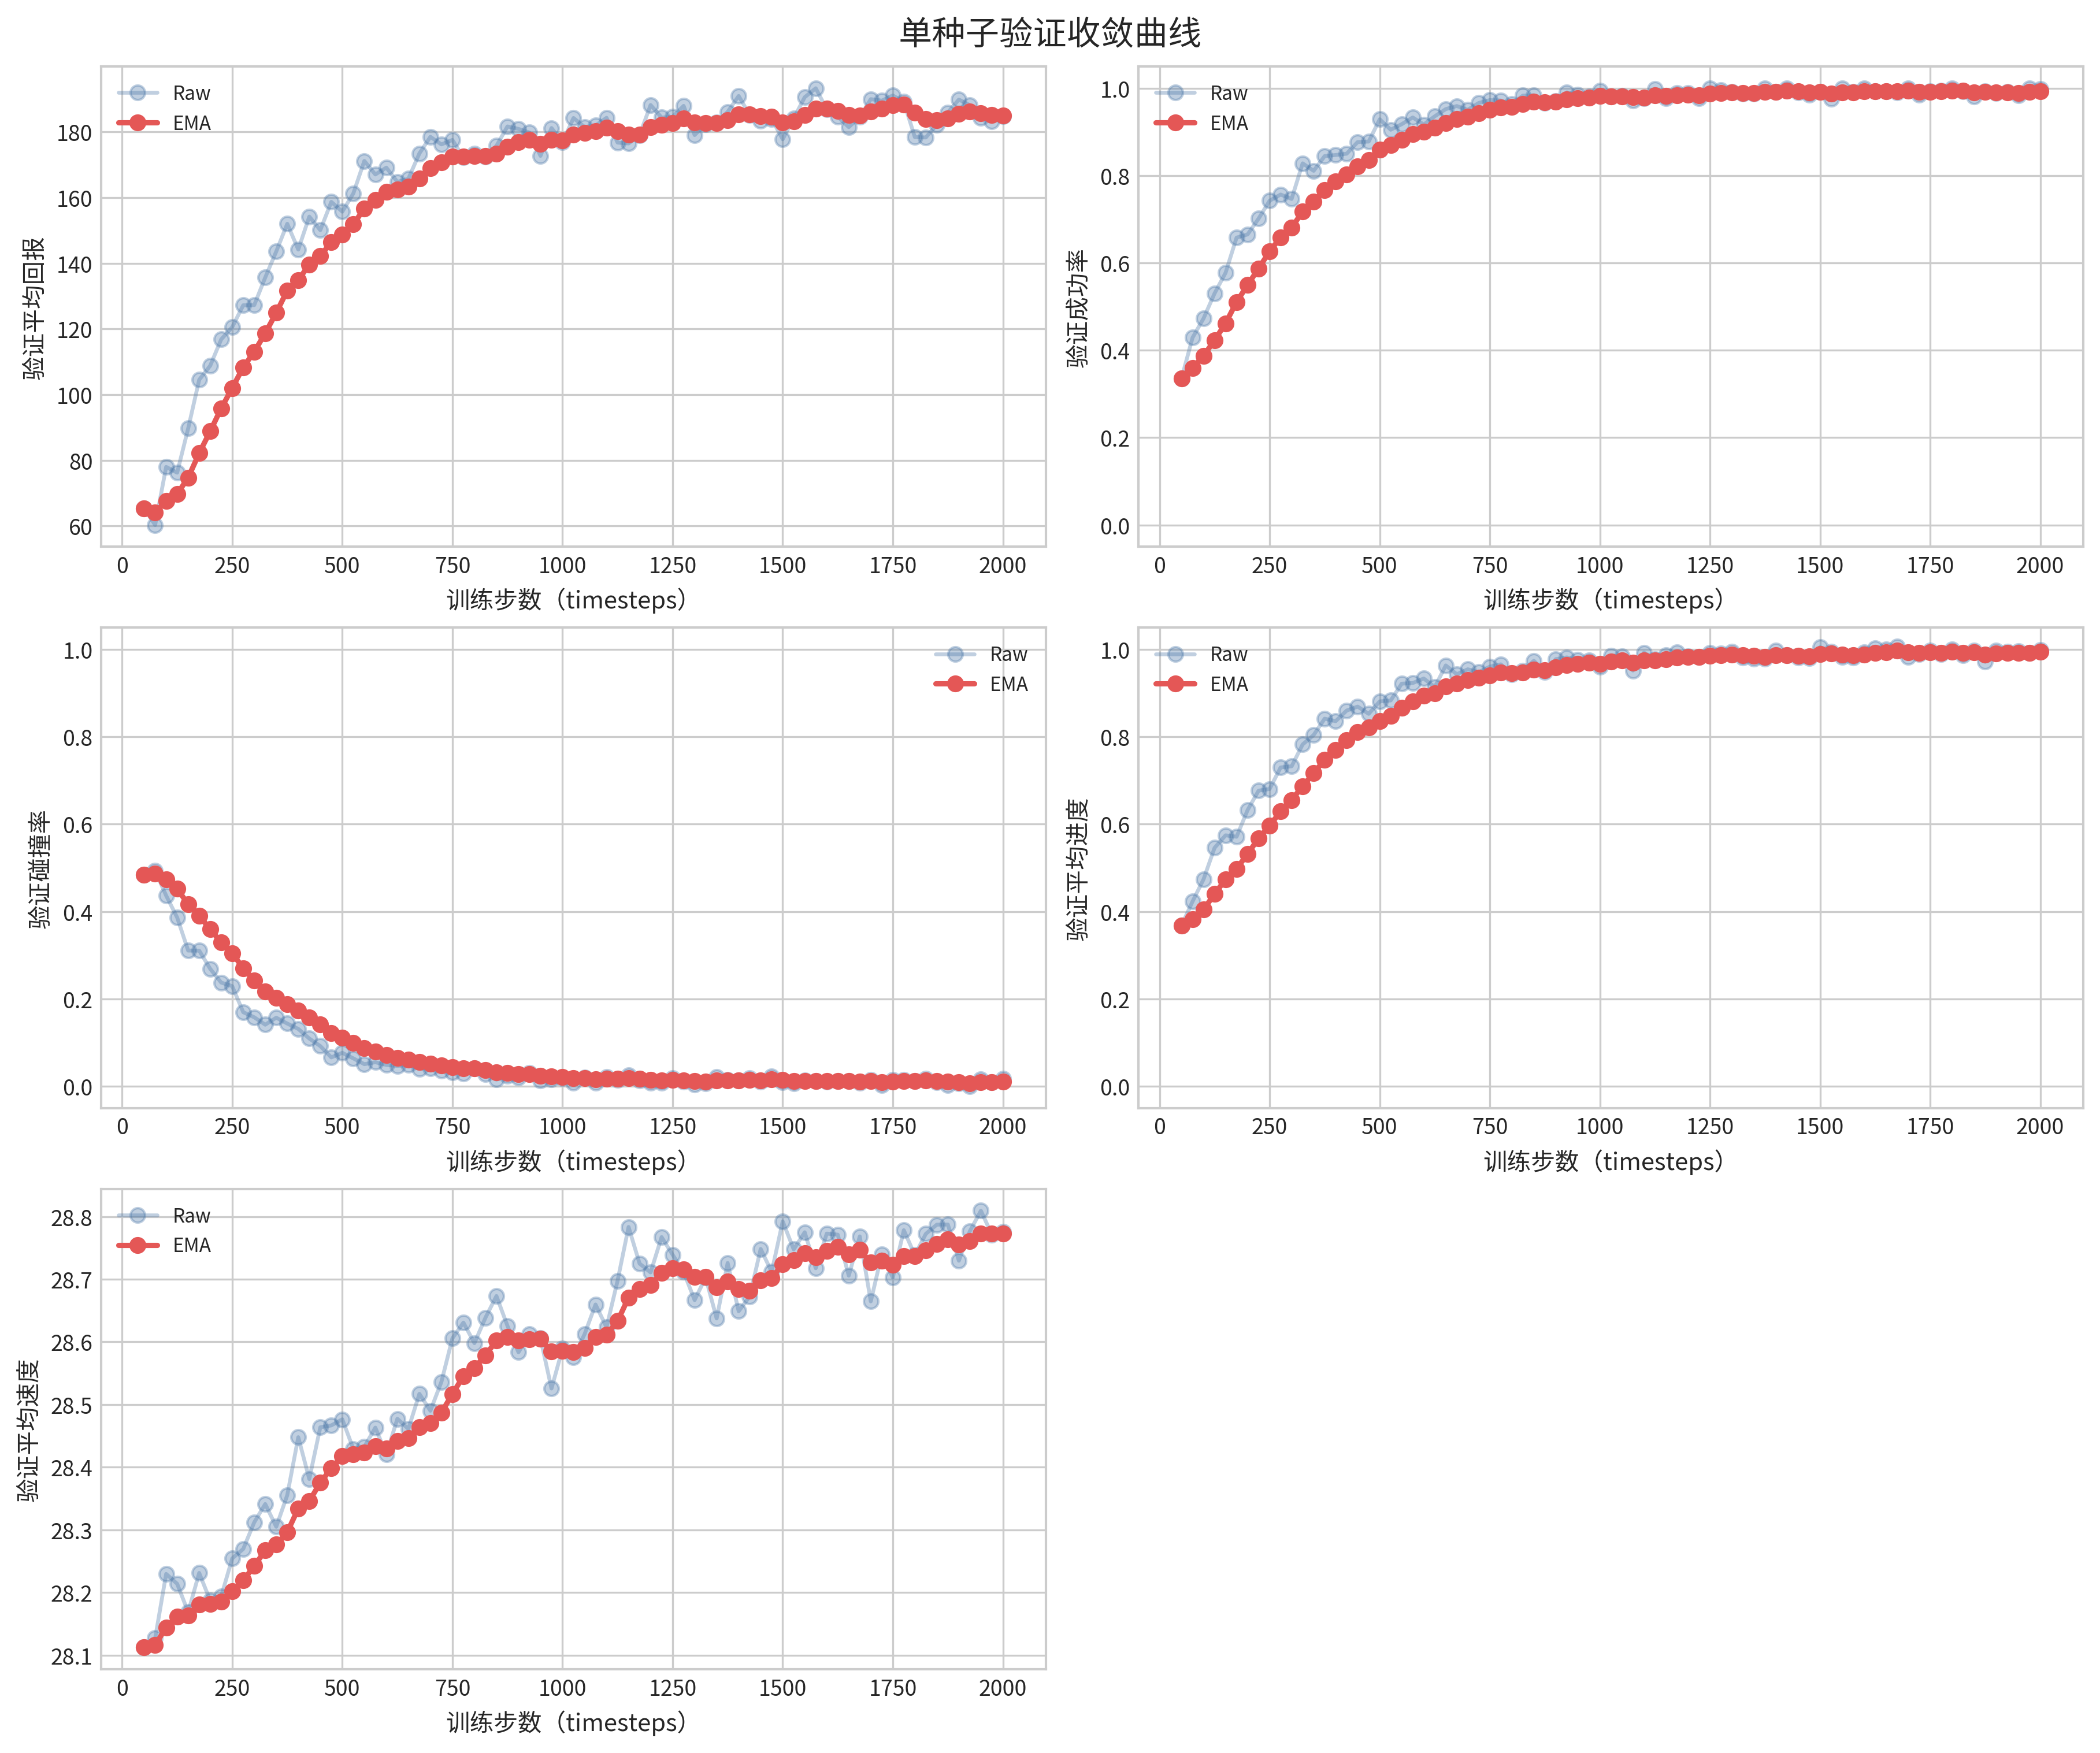

Source data for this figure (header and first rows):
episode, timesteps, is_best, mean_return, mean_return_smooth, success_rate, success_rate_smooth, collision_rate, collision_rate_smooth, mean_progress, mean_progress_smooth, mean_speed, mean_speed_smooth
50, 50, 0, 65.31, 65.31, 0.3355, 0.3355, 0.484, 0.484, 0.368, 0.368, 28.11, 28.11
75, 75, 0, 60.26, 64.05, 0.4289, 0.3589, 0.4936, 0.4864, 0.423, 0.3817, 28.13, 28.12
100, 100, 0, 77.95, 67.52, 0.473, 0.3874, 0.4365, 0.4739, 0.4738, 0.4048, 28.23, 28.14
125, 125, 0, 76.2, 69.69, 0.5303, 0.4231, 0.3863, 0.452, 0.5458, 0.44, 28.21, 28.16
150, 150, 0, 89.69, 74.69, 0.5775, 0.4617, 0.3106, 0.4167, 0.5745, 0.4736, 28.17, 28.16
175, 175, 0, 104.5, 82.15, 0.658, 0.5108, 0.3105, 0.3901, 0.5713, 0.4981, 28.23, 28.18
200, 200, 0, 108.8, 88.81, 0.6654, 0.5494, 0.2688, 0.3598, 0.6323, 0.5316, 28.19, 28.18
225, 225, 0, 116.8, 95.81, 0.7016, 0.5875, 0.2373, 0.3292, 0.6768, 0.5679, 28.19, 28.18
250, 250, 0, 120.5, 102, 0.7425, 0.6262, 0.2291, 0.3042, 0.6806, 0.5961, 28.25, 28.2
275, 275, 0, 127.2, 108.3, 0.7567, 0.6589, 0.1695, 0.2705, 0.7299, 0.6295, 28.27, 28.22
300, 300, 0, 127.3, 113, 0.7467, 0.6808, 0.1578, 0.2423, 0.7326, 0.6553, 28.31, 28.24
325, 325, 0, 135.7, 118.7, 0.8281, 0.7176, 0.1409, 0.217, 0.7826, 0.6871, 28.34, 28.27
350, 350, 0, 143.6, 124.9, 0.811, 0.741, 0.1569, 0.2019, 0.8042, 0.7164, 28.3, 28.28
375, 375, 0, 152, 131.7, 0.8447, 0.7669, 0.1435, 0.1873, 0.8416, 0.7477, 28.36, 28.3
400, 400, 0, 144.2, 134.8, 0.8472, 0.787, 0.1312, 0.1733, 0.8359, 0.7697, 28.45, 28.33
425, 425, 0, 154.2, 139.7, 0.8502, 0.8028, 0.1092, 0.1573, 0.8602, 0.7924, 28.38, 28.35
450, 450, 0, 150.1, 142.3, 0.8769, 0.8213, 0.0919, 0.1409, 0.8693, 0.8116, 28.46, 28.38
475, 475, 0, 158.7, 146.4, 0.878, 0.8355, 0.066, 0.1222, 0.8527, 0.8219, 28.47, 28.4
500, 500, 0, 155.7, 148.7, 0.929, 0.8589, 0.0765, 0.1108, 0.8811, 0.8367, 28.48, 28.42
525, 525, 0, 161.3, 151.9, 0.9051, 0.8704, 0.0637, 0.09901, 0.8834, 0.8484, 28.43, 28.42
550, 550, 0, 171.2, 156.7, 0.9178, 0.8823, 0.0505, 0.08688, 0.9218, 0.8667, 28.43, 28.42
575, 575, 0, 167.1, 159.3, 0.9332, 0.895, 0.0549, 0.07888, 0.9232, 0.8808, 28.46, 28.43
600, 600, 0, 169.1, 161.7, 0.917, 0.9005, 0.0487, 0.07134, 0.9336, 0.894, 28.42, 28.43
625, 625, 0, 164.8, 162.5, 0.9358, 0.9093, 0.0465, 0.06513, 0.914, 0.899, 28.48, 28.44
650, 650, 0, 165.8, 163.3, 0.9523, 0.9201, 0.0484, 0.06095, 0.9635, 0.9151, 28.46, 28.45
675, 675, 0, 173.5, 165.9, 0.9593, 0.9299, 0.0398, 0.05566, 0.9434, 0.9222, 28.52, 28.46
700, 700, 0, 178.5, 169, 0.9509, 0.9351, 0.0415, 0.05212, 0.9547, 0.9303, 28.49, 28.47
725, 725, 0, 176.2, 170.8, 0.9664, 0.9429, 0.0355, 0.04797, 0.9481, 0.9348, 28.54, 28.49
750, 750, 0, 177.6, 172.5, 0.9729, 0.9504, 0.0322, 0.04402, 0.9608, 0.9413, 28.61, 28.52
775, 775, 0, 172.3, 172.5, 0.972, 0.9558, 0.0293, 0.04034, 0.966, 0.9475, 28.63, 28.55
800, 800, 0, 173.4, 172.7, 0.9634, 0.9577, 0.0412, 0.04056, 0.9437, 0.9465, 28.6, 28.56
825, 825, 0, 172.5, 172.6, 0.9832, 0.9641, 0.0283, 0.03749, 0.9517, 0.9478, 28.64, 28.58
850, 850, 0, 175.8, 173.4, 0.9841, 0.9691, 0.0152, 0.03192, 0.9741, 0.9544, 28.67, 28.6
875, 875, 0, 181.7, 175.5, 0.9663, 0.9684, 0.0233, 0.02976, 0.9483, 0.9529, 28.63, 28.61
900, 900, 0, 180.9, 176.9, 0.9702, 0.9688, 0.0192, 0.02712, 0.978, 0.9591, 28.58, 28.6
925, 925, 0, 179.8, 177.6, 0.9907, 0.9743, 0.0306, 0.02799, 0.9819, 0.9648, 28.61, 28.6
950, 950, 0, 172.7, 176.4, 0.9846, 0.9769, 0.0126, 0.02414, 0.9759, 0.9676, 28.61, 28.6
975, 975, 0, 181.2, 177.6, 0.9815, 0.978, 0.0159, 0.02208, 0.9755, 0.9696, 28.53, 28.58
1000, 1000, 0, 176.9, 177.4, 0.994, 0.982, 0.0186, 0.02121, 0.9606, 0.9673, 28.59, 28.59
1025, 1025, 0, 184.3, 179.1, 0.9812, 0.9818, 0.007600, 0.01781, 0.9854, 0.9718, 28.58, 28.58
1050, 1050, 0, 181.5, 179.7, 0.982, 0.9819, 0.0201, 0.01838, 0.9841, 0.9749, 28.61, 28.59
1075, 1075, 0, 182, 180.3, 0.9725, 0.9795, 0.007800, 0.01574, 0.9518, 0.9691, 28.66, 28.61
1100, 1100, 0, 184.3, 181.3, 0.9772, 0.9789, 0.0211, 0.01708, 0.9928, 0.9751, 28.62, 28.61
1125, 1125, 0, 176.8, 180.2, 0.9989, 0.9839, 0.0148, 0.01651, 0.9775, 0.9757, 28.7, 28.63
1150, 1150, 0, 176.5, 179.3, 0.9772, 0.9822, 0.0253, 0.01871, 0.9863, 0.9783, 28.78, 28.67
1175, 1175, 0, 179.1, 179.2, 0.9896, 0.9841, 0.013, 0.01728, 0.994, 0.9822, 28.72, 28.68
1200, 1200, 0, 188.2, 181.5, 0.9893, 0.9854, 0.008500, 0.01508, 0.9846, 0.9828, 28.71, 28.69
1225, 1225, 0, 184.4, 182.2, 0.9777, 0.9835, 0.007600, 0.01321, 0.9825, 0.9827, 28.77, 28.71
1250, 1250, 0, 184.6, 182.8, 1, 0.9876, 0.019, 0.01466, 0.9923, 0.9851, 28.74, 28.72
1275, 1275, 0, 188, 184.1, 0.9963, 0.9898, 0.0109, 0.01372, 0.9912, 0.9867, 28.71, 28.72
1300, 1300, 0, 179.1, 182.8, 0.9923, 0.9904, 0.003900, 0.01127, 0.9948, 0.9887, 28.67, 28.7
1325, 1325, 0, 182.4, 182.7, 0.9873, 0.9896, 0.006400, 0.01005, 0.9814, 0.9869, 28.7, 28.7
1350, 1350, 0, 182.9, 182.8, 0.9881, 0.9892, 0.0217, 0.01296, 0.9795, 0.985, 28.64, 28.69
1375, 1375, 0, 186.1, 183.6, 1, 0.9919, 0.0144, 0.01332, 0.9789, 0.9835, 28.73, 28.7
1400, 1400, 0, 191, 185.4, 0.9917, 0.9919, 0.0131, 0.01327, 0.9973, 0.9869, 28.65, 28.68
1425, 1425, 0, 185.2, 185.4, 1, 0.9939, 0.0187, 0.01462, 0.9864, 0.9868, 28.67, 28.68
1450, 1450, 0, 183.5, 184.9, 0.9905, 0.9931, 0.0101, 0.01349, 0.9812, 0.9854, 28.75, 28.7
1475, 1475, 0, 184, 184.7, 0.9852, 0.9911, 0.0223, 0.0157, 0.9798, 0.984, 28.71, 28.7
1500, 1500, 0, 177.8, 183, 0.992, 0.9913, 0.009600, 0.01417, 1.005, 0.9894, 28.79, 28.72
1525, 1525, 0, 184.2, 183.3, 0.9765, 0.9876, 0.005900, 0.0121, 0.9946, 0.9907, 28.75, 28.73
... 19 more rows
